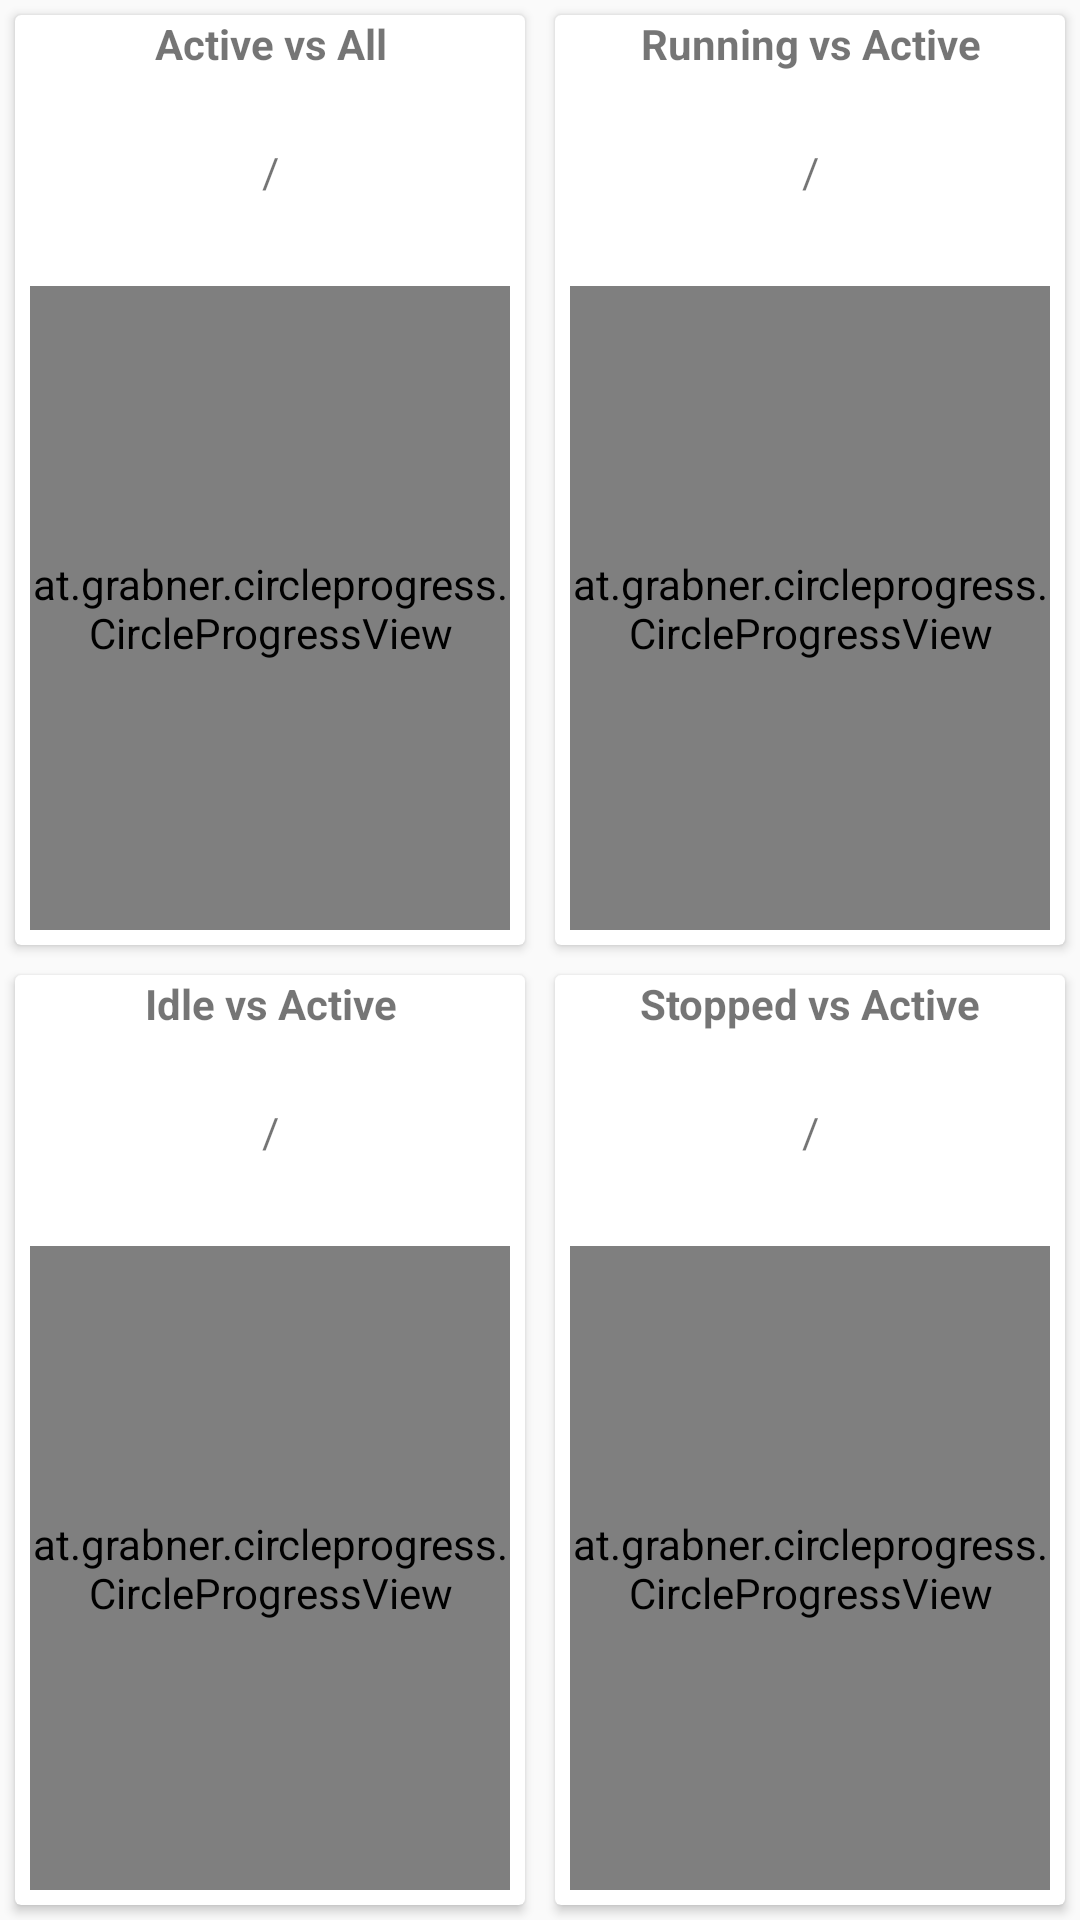

Reconstruct the res/layout file that produces this screen, plus the resources it refers to.
<!-- AndroidManifest.xml: application theme AppTheme -->
<!-- res/layout/fragment_dashboard.xml -->
<?xml version="1.0" encoding="utf-8"?>
<LinearLayout xmlns:android="http://schemas.android.com/apk/res/android"
    xmlns:CircleProgressView="http://schemas.android.com/tools"
    xmlns:card_view="http://schemas.android.com/apk/res-auto"
    xmlns:plainpie="http://schemas.android.com/apk/res-auto"
    android:layout_width="match_parent"
    android:layout_height="match_parent"
    android:orientation="vertical"
    android:weightSum="1"

    >

    <LinearLayout
        android:layout_width="match_parent"
        android:layout_height="0dp"
        android:layout_weight="0.5"
        android:orientation="horizontal"

        android:weightSum="1">

        <android.support.v7.widget.CardView
            android:layout_width="0dp"
            android:layout_height="match_parent"
            android:layout_margin="5dp"
            android:layout_weight="0.5"
            android:elevation="20dp">

            <LinearLayout
                android:layout_width="match_parent"
                android:layout_height="fill_parent"
                android:orientation="vertical">

                <TextView
                    android:layout_width="match_parent"
                    android:layout_height="0dp"
                    android:layout_weight="2"
                    android:text="Active vs All"
                    android:textAlignment="center"
                    android:textStyle="normal|bold" />

                <TextView
                    android:id="@+id/active_count"
                    android:layout_width="match_parent"
                    android:layout_height="0dp"
                    android:layout_weight="2"
                    android:text="/"
                    android:textAlignment="center" />

                <at.grabner.circleprogress.CircleProgressView
                    android:id="@+id/circleView1"
                    android:layout_width="match_parent"
                    android:layout_height="0dp"
                    android:layout_margin="5dp"
                    android:layout_weight="10"
                    card_view:cpv_barColor="@color/button_color"
                    card_view:cpv_contourColor="#3333"
                    card_view:cpv_rimColor="#3333"
                    card_view:cpv_rimWidth="5dp"
                    card_view:cpv_text="--"
                    card_view:cpv_textMode="Text"
                    card_view:cpv_textSize="25sp"
                    card_view:cpv_unit="%"
                    card_view:cpv_unitPosition="right_top"
                    card_view:cpv_unitSize="25sp"
                    card_view:cpv_value="0" />


            </LinearLayout>
        </android.support.v7.widget.CardView>


        <android.support.v7.widget.CardView
            android:layout_width="0dp"
            android:layout_height="match_parent"
            android:layout_margin="5dp"
            android:layout_weight="0.5"

            >

            <LinearLayout
                android:layout_width="match_parent"
                android:layout_height="fill_parent"
                android:orientation="vertical">

                <TextView
                    android:layout_width="match_parent"
                    android:layout_height="0dp"
                    android:layout_weight="2"
                    android:text="Running vs Active"
                    android:textAlignment="center"
                    android:textStyle="normal|bold" />

                <TextView
                    android:id="@+id/running_count"
                    android:layout_width="match_parent"
                    android:layout_height="0dp"
                    android:layout_weight="2"
                    android:text="/"
                    android:textAlignment="center" />

                <at.grabner.circleprogress.CircleProgressView
                    android:id="@+id/circleView2"
                    android:layout_width="match_parent"
                    android:layout_height="0dp"
                    android:layout_margin="5dp"
                    android:layout_weight="10"
                    card_view:cpv_barColor="@color/button_color"
                    card_view:cpv_contourColor="#3333"
                    card_view:cpv_rimColor="#3333"
                    card_view:cpv_rimWidth="5dp"
                    card_view:cpv_text="--"
                    card_view:cpv_textMode="Text"
                    card_view:cpv_textSize="25sp"
                    card_view:cpv_unit="%"
                    card_view:cpv_unitPosition="right_top"
                    card_view:cpv_unitSize="25sp"
                    card_view:cpv_value="0" />
            </LinearLayout>
        </android.support.v7.widget.CardView>
    </LinearLayout>

    <LinearLayout
        android:layout_width="match_parent"
        android:layout_height="0dp"
        android:layout_weight="0.5"

        android:orientation="horizontal"
        android:weightSum="1">


        <android.support.v7.widget.CardView
            android:layout_width="0dp"
            android:layout_height="match_parent"
            android:layout_margin="5dp"
            android:layout_weight="0.5"

            >

            <LinearLayout
                android:layout_width="match_parent"
                android:layout_height="fill_parent"
                android:orientation="vertical">

                <TextView
                    android:layout_width="match_parent"
                    android:layout_height="0dp"
                    android:layout_weight="2"
                    android:text="Idle vs Active"
                    android:textAlignment="center"
                    android:textStyle="normal|bold" />

                <TextView
                    android:id="@+id/idle_count"
                    android:layout_width="match_parent"
                    android:layout_height="0dp"
                    android:layout_weight="2"
                    android:text="/"
                    android:textAlignment="center" />

                <at.grabner.circleprogress.CircleProgressView
                    android:id="@+id/circleView3"
                    android:layout_width="match_parent"
                    android:layout_height="0dp"
                    android:layout_margin="5dp"
                    android:layout_weight="10"
                    card_view:cpv_barColor="@color/button_color"
                    card_view:cpv_contourColor="#3333"
                    card_view:cpv_rimColor="#3333"
                    card_view:cpv_rimWidth="5dp"
                    card_view:cpv_text="--"
                    card_view:cpv_textMode="Text"
                    card_view:cpv_textSize="25sp"
                    card_view:cpv_unit="%"
                    card_view:cpv_unitPosition="right_top"
                    card_view:cpv_unitSize="25sp"
                    card_view:cpv_value="0" />
            </LinearLayout>

        </android.support.v7.widget.CardView>

        <android.support.v7.widget.CardView
            android:layout_width="0dp"
            android:layout_height="match_parent"
            android:layout_margin="5dp"
            android:layout_weight="0.5"

            >

            <LinearLayout
                android:layout_width="match_parent"
                android:layout_height="fill_parent"
                android:orientation="vertical">

                <TextView
                    android:layout_width="match_parent"
                    android:layout_height="0dp"
                    android:layout_weight="2"
                    android:text="Stopped vs Active"
                    android:textAlignment="center"
                    android:textStyle="normal|bold" />

                <TextView
                    android:id="@+id/stopped_count"
                    android:layout_width="match_parent"
                    android:layout_height="0dp"
                    android:layout_weight="2"
                    android:text="/"
                    android:textAlignment="center" />

                <at.grabner.circleprogress.CircleProgressView
                    android:id="@+id/circleView4"
                    android:layout_width="match_parent"
                    android:layout_height="0dp"
                    android:layout_margin="5dp"
                    android:layout_weight="10"
                    card_view:cpv_barColor="@color/button_color"
                    card_view:cpv_contourColor="#3333"
                    card_view:cpv_rimColor="#3333"
                    card_view:cpv_rimWidth="5dp"
                    card_view:cpv_text="--"
                    card_view:cpv_textMode="Text"
                    card_view:cpv_textSize="25sp"
                    card_view:cpv_unit="%"
                    card_view:cpv_unitPosition="right_top"
                    card_view:cpv_unitSize="25sp"
                    card_view:cpv_value="0" />

            </LinearLayout>
        </android.support.v7.widget.CardView>
    </LinearLayout>

</LinearLayout>
<!-- resources referenced by this layout -->
<resources>
  <color name="button_color">#9400d3</color>
  <style name="AppTheme" parent="Theme.AppCompat.Light.NoActionBar">
          
          <item name="colorPrimary">@color/colorPrimary</item>
          <item name="colorPrimaryDark">@color/colorPrimaryDark</item>
          <item name="colorAccent">@color/colorAccent</item>
      </style>
  <color name="colorPrimary">#3F51B5</color>
  <color name="colorPrimaryDark">#303F9F</color>
  <color name="colorAccent">#FF4081</color>
</resources>
